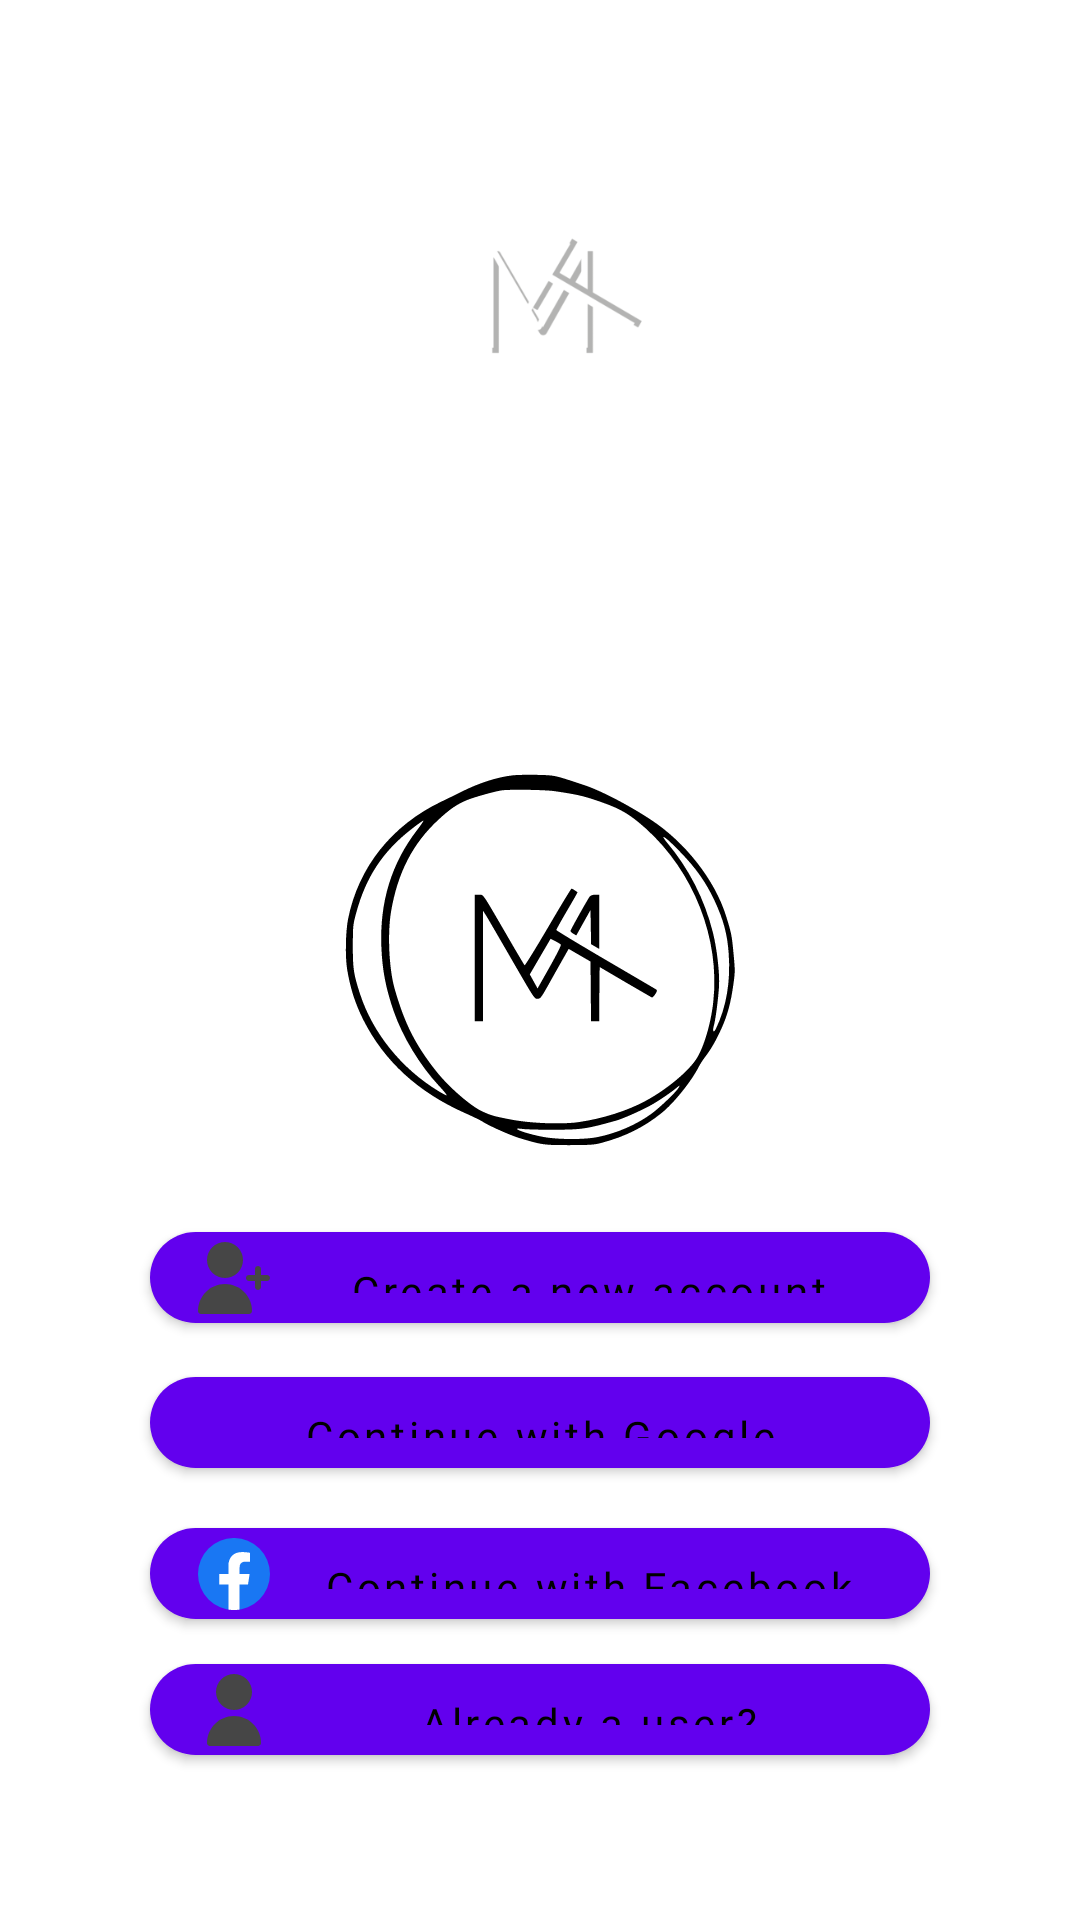

Here is an Android app screen rendered from its layout file. Give the layout XML and the strings, colors and styles it references.
<!-- AndroidManifest.xml: application theme SplashScreenTheme -->
<!-- res/layout/activity_main.xml -->
<?xml version="1.0" encoding="utf-8"?>
<androidx.constraintlayout.widget.ConstraintLayout xmlns:android="http://schemas.android.com/apk/res/android"
    xmlns:app="http://schemas.android.com/apk/res-auto"
    xmlns:tools="http://schemas.android.com/tools"
    android:layout_width="match_parent"
    android:layout_height="match_parent"
    android:background="@drawable/main_activity_bg"
    tools:context=".MainActivity">

    <ImageView
        android:id="@+id/imageView"
        android:layout_width="198dp"
        android:layout_height="137dp"
        android:layout_marginTop="31dp"
        android:layout_marginBottom="15dp"
        android:contentDescription="@string/main_name"
        app:layout_constraintBottom_toTopOf="@+id/textView"
        app:layout_constraintEnd_toEndOf="parent"
        app:layout_constraintStart_toStartOf="parent"
        app:layout_constraintTop_toTopOf="parent"
        app:srcCompat="@drawable/applogowhite" />

    <TextView
        android:id="@+id/textView"
        android:layout_width="wrap_content"
        android:layout_height="wrap_content"
        android:layout_marginEnd="60dp"
        android:layout_marginBottom="205dp"
        android:text="@string/main_name"
        android:textColor="@color/white"
        android:textSize="17sp"
        app:layout_constraintBottom_toTopOf="@+id/button4"
        app:layout_constraintEnd_toEndOf="@+id/imageView"
        app:layout_constraintTop_toBottomOf="@+id/imageView" />

    <com.google.android.material.button.MaterialButton
        android:id="@+id/button"
        android:layout_width="0dp"
        android:layout_height="0dp"
        android:layout_marginStart="50dp"
        android:layout_marginEnd="50dp"
        android:layout_marginBottom="20dp"
        android:background="@drawable/rounded_corner"
        android:drawableLeft="@drawable/ic_icon_google"
        android:fontFamily="@font/gothicbold"
        android:onClick="googleSignIn"
        android:text="@string/google_btn"
        android:textAllCaps="false"
        android:textColor="@color/black"
        app:layout_constraintBottom_toTopOf="@+id/fbButton"
        app:layout_constraintEnd_toEndOf="parent"
        app:layout_constraintStart_toStartOf="parent"
        app:layout_constraintTop_toBottomOf="@+id/button4" />

    <com.google.android.material.button.MaterialButton
        android:id="@+id/button5"
        android:layout_width="0dp"
        android:layout_height="0dp"
        android:layout_marginStart="50dp"
        android:layout_marginEnd="50dp"
        android:layout_marginBottom="55dp"
        android:background="@drawable/rounded_corner"
        android:drawableLeft="@drawable/ic_user"
        android:fontFamily="@font/gothicbold"
        android:onClick="signIn"
        android:text="@string/signin_btn"
        android:textAllCaps="false"
        android:textColor="@color/black"
        app:layout_constraintBottom_toBottomOf="parent"
        app:layout_constraintEnd_toEndOf="parent"
        app:layout_constraintStart_toStartOf="parent"
        app:layout_constraintTop_toBottomOf="@+id/fbButton" />

    <com.google.android.material.button.MaterialButton
        android:id="@+id/button4"
        android:layout_width="0dp"
        android:layout_height="0dp"
        android:layout_marginStart="50dp"
        android:layout_marginEnd="50dp"
        android:layout_marginBottom="18dp"
        android:background="@drawable/rounded_corner"
        android:drawableLeft="@drawable/ic_user_add"
        android:fontFamily="@font/gothicbold"
        android:onClick="signUp"
        android:text="@string/signup_btn"
        android:textAllCaps="false"
        android:textColor="@color/black"
        app:layout_constraintBottom_toTopOf="@+id/button"
        app:layout_constraintEnd_toEndOf="parent"
        app:layout_constraintStart_toStartOf="parent"
        app:layout_constraintTop_toBottomOf="@+id/textView" />

    <com.google.android.material.button.MaterialButton
        android:id="@+id/fbButton"
        android:layout_width="0dp"
        android:layout_height="0dp"
        android:layout_marginStart="50dp"
        android:layout_marginEnd="50dp"
        android:layout_marginBottom="15dp"
        android:background="@drawable/rounded_corner"
        android:drawableLeft="@drawable/ic_fb_logo"
        android:fontFamily="@font/gothicbold"
        android:onClick="fbSignIn"
        android:text="@string/facebook_btn"
        android:textAllCaps="false"
        android:textColor="@color/black"
        app:layout_constraintBottom_toTopOf="@+id/button5"
        app:layout_constraintEnd_toEndOf="parent"
        app:layout_constraintStart_toStartOf="parent"
        app:layout_constraintTop_toBottomOf="@+id/button" />


</androidx.constraintlayout.widget.ConstraintLayout>
<!-- resources referenced by this layout -->
<resources>
  <color name="black">#FF000000</color>
  <color name="white">#FFFFFFFF</color>
  <!-- drawable applogowhite: png bitmap (drawable-xxhdpi, 42770 bytes) -->
  <!-- drawable ic_fb_logo (drawable) -->
  <vector xmlns:android="http://schemas.android.com/apk/res/android"
      android:width="24dp"
      android:height="24dp"
      android:viewportWidth="14222"
      android:viewportHeight="14222">
    <path
        android:pathData="M7111,7112m-7111,0a7111,7111 0,1 1,14222 0a7111,7111 0,1 1,-14222 0"
        android:fillColor="#1977f3"/>
    <path
        android:pathData="M9879,9168l315,-2056H8222V5778c0,-562 275,-1111 1159,-1111h897V2917s-814,-139 -1592,-139c-1624,0 -2686,984 -2686,2767v1567H4194v2056h1806v4969c362,57 733,86 1111,86s749,-30 1111,-86V9168z"
        android:fillColor="#fff"/>
  </vector>
  <!-- drawable ic_user (drawable) -->
  <vector xmlns:android="http://schemas.android.com/apk/res/android"
      android:width="24dp"
      android:height="24dp"
      android:viewportWidth="512"
      android:viewportHeight="512">
    <path
        android:pathData="M256,128m-128,0a128,128 0,1 1,256 0a128,128 0,1 1,-256 0"
        android:fillColor="#464646"/>
    <path
        android:pathData="M256,298.667c-105.99,0.118 -191.882,86.01 -192,192C64,502.449 73.551,512 85.333,512h341.333c11.782,0 21.333,-9.551 21.333,-21.333C447.882,384.677 361.99,298.784 256,298.667z"
        android:fillColor="#464646"/>
  </vector>
  <!-- drawable ic_user_add (drawable) -->
  <vector xmlns:android="http://schemas.android.com/apk/res/android"
      android:width="24dp"
      android:height="24dp"
      android:viewportWidth="512"
      android:viewportHeight="512">
    <path
        android:pathData="M490.667,234.667H448V192c0,-11.782 -9.551,-21.333 -21.333,-21.333c-11.782,0 -21.333,9.551 -21.333,21.333v42.667h-42.667c-11.782,0 -21.333,9.551 -21.333,21.333c0,11.782 9.551,21.333 21.333,21.333h42.667V320c0,11.782 9.551,21.333 21.333,21.333c11.782,0 21.333,-9.551 21.333,-21.333v-42.667h42.667c11.782,0 21.333,-9.551 21.333,-21.333C512,244.218 502.449,234.667 490.667,234.667z"
        android:fillColor="#464646"/>
    <path
        android:pathData="M192,128m-128,0a128,128 0,1 1,256 0a128,128 0,1 1,-256 0"
        android:fillColor="#464646"/>
    <path
        android:pathData="M192,298.667c-105.99,0.118 -191.882,86.01 -192,192C0,502.449 9.551,512 21.333,512h341.333c11.782,0 21.333,-9.551 21.333,-21.333C383.882,384.677 297.99,298.784 192,298.667z"
        android:fillColor="#464646"/>
  </vector>
  <!-- drawable rounded_corner (drawable) -->
  <?xml version="1.0" encoding="utf-8"?>
  <shape xmlns:android="http://schemas.android.com/apk/res/android">
      <corners  android:radius="50dp"/>
      <solid android:color="#ffcc66"/>
  </shape>
  <string name="facebook_btn">Continue with Facebook</string>
  <string name="google_btn">Continue with Google</string>
  <string name="main_name">MUSIAST</string>
  <string name="signin_btn">Already a user?</string>
  <string name="signup_btn">Create a new account</string>
  <style name="SplashScreenTheme" parent="Theme.MaterialComponents.Light.NoActionBar">
          <item name="android:text">"@string/splash_name"</item>
          <item name="android:windowBackground">@drawable/splash_image</item>
          <item name="android:statusBarColor">@color/white</item>
  
      </style>
  <string name="splash_name">Musiast</string>
  <!-- drawable splash_image (drawable) -->
  <?xml version="1.0" encoding="utf-8"?>
  <layer-list xmlns:android="http://schemas.android.com/apk/res/android">
  
      <item android:drawable="@color/white"/>
      <item android:drawable="@drawable/ic_splashlogo" android:gravity="center"/>
  
  </layer-list>
  <!-- drawable ic_splashlogo: vector/xml drawable (drawable, 3379 chars, omitted) -->
</resources>
